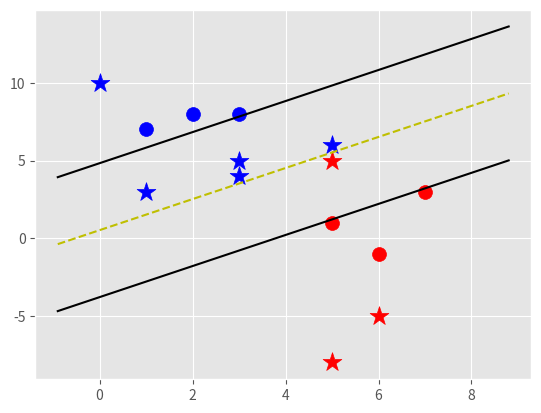

Source code (Python):
import matplotlib.pyplot as plt
from matplotlib import style
import numpy as np
style.use('ggplot')

class Support_Vector_Machine:
    def __init__(self, visualization=True):
        self.visualization = visualization
        self.colors = {1:'r', -1:'b'}
        if self.visualization:
            self.fig = plt.figure()
            self.ax = self.fig.add_subplot(1,1,1)
    
    #train
    def fit(self, data):
        self.data = data
        # { ||w||: [w,b]}
        opt_dict = {}        
        transforms = [[1,1],
                      [-1,1],
                      [-1,-1],
                      [1,-1]]
        
        all_data = []
        for yi in self.data:
            for featureset in self.data[yi]:
                for feature in featureset:
                    all_data.append(feature)

        self.max_feature_value = max(all_data)
        self.min_feature_value = min(all_data)
        all_data = None

        #support vectors yi(xi.w+b)=1
        #1.01 

        #maybe steps can be threaded
        step_sizes = [self.max_feature_value * 0.1,
                      self.max_feature_value * 0.01,
                      #point of expense:
                      self.max_feature_value * 0.001,
                      
                      ]

        #extremely expensive
        b_range_multiple = 2
        #we don need to take as small steps
        #with b as we do w
        b_multiple = 5
        latestes_optimum = self.max_feature_value * 10

        for step in step_sizes:
            w = np.array([latestes_optimum,latestes_optimum])
            #we can do this because convex
            optimized = False
            while not optimized:
                for b in np.arange(-1*(self.max_feature_value * b_range_multiple),
                                    self.max_feature_value * b_range_multiple,
                                    step * b_multiple):
                    for transformation in transforms:
                        w_t = w * transformation
                        found_option = True
                        #weakest link in the SVM fundamentally
                        #SMO attempts to fix this bir 
                        #yi(xi.w+b)>=1                        
                        #add a break here later
                        for i in self.data:
                            for xi in self.data[i]:
                                yi=i
                                if not yi*(np.dot(w_t,xi)+b) >= 1:
                                    found_option = False                                    
                                    #print(xi,':',yi*(np.dot(w_t,xi+b)))
                                    break
                        
                        if found_option:
                            opt_dict[np.linalg.norm(w_t)] = [w_t,b]

                if w[0]<0:
                    optimized = True
                    print('Optimized a step')
                else:
                    #w = [5,5]
                    #step = 1
                    #w - step = [4,4]
                    w = w - step     

            norms = sorted([n for n in opt_dict])
            #||w||:[w,b]
            opt_choice = opt_dict[norms[0]]
            self.w = opt_choice[0]
            self.b = opt_choice[1]

            latestes_optimum = opt_choice[0][0]+step*2
            
        for i in self.data:
            for xi in self.data[i]:
                yi=i
                print(xi,':',yi*(np.dot(self.w,xi+self.b)))                    

    def predict(self ,features):
        # sign( x.w+b )
        classification = np.sign(np.dot(np.array(features), self.w)+self.b)
        if classification != 0 and self.visualization:
            self.ax.scatter(features[0], features[1], s=200, marker='*', c=self.colors[classification])        
                
        return classification

    def visualize(self):
        [[self.ax.scatter(x[0], x[1], s=100, color=self.colors[i]) for x in data_dict[i]] for i in data_dict]

        #hyperplane = x.w+b
        #v=x.w+b
        #pvs=1
        #nsv=-1
        #dec=0
        def hyperplane(x,w,b,v):            
            return (-w[0]*x-b+v) / w[1]
        
        datarange = (self.min_feature_value*0.9,self.max_feature_value*1.1)
        hyp_x_min = datarange[0]
        hyp_x_max = datarange[1]
        
        #(w.x+b)=1
        #positive support vector hyperplane
        psv1 = hyperplane(hyp_x_min, self.w, self.b, 1)
        psv2 = hyperplane(hyp_x_max, self.w, self.b, 1)
        self.ax.plot([hyp_x_min,hyp_x_max], [psv1,psv2], 'k')
        
        #(w.x+b)=1
        #positive support vector hyperplane
        nsv1 = hyperplane(hyp_x_min, self.w, self.b, -1)
        nsv2 = hyperplane(hyp_x_max, self.w, self.b, -1)
        self.ax.plot([hyp_x_min,hyp_x_max], [nsv1,nsv2], 'k')

        #(w.x+b)=1        
        #positive support vector hyperplane
        db1 = hyperplane(hyp_x_min, self.w, self.b, 0)
        db2 = hyperplane(hyp_x_max, self.w, self.b, 0)
        self.ax.plot([hyp_x_min,hyp_x_max], [db1,db2], 'y--')
        
        plt.show()

data_dict = {-1:np.array([[1,7],
                          [2,8],
                          [3,8],]), 
            1:np.array([[5,1],
                        [6,-1],
                        [7,3],])}

#plt.scatter(data_dict[-1],data_dict[1])
#plt.show()

svm = Support_Vector_Machine()
svm.fit(data=data_dict)

predict_us = [[0,10],
              [1,3],
              [3,4],
              [3,5],
              [5,5],
              [5,6],
              [6,-5],
              [5,-8]]

for p in predict_us:
    svm.predict(p)

svm.visualize()





